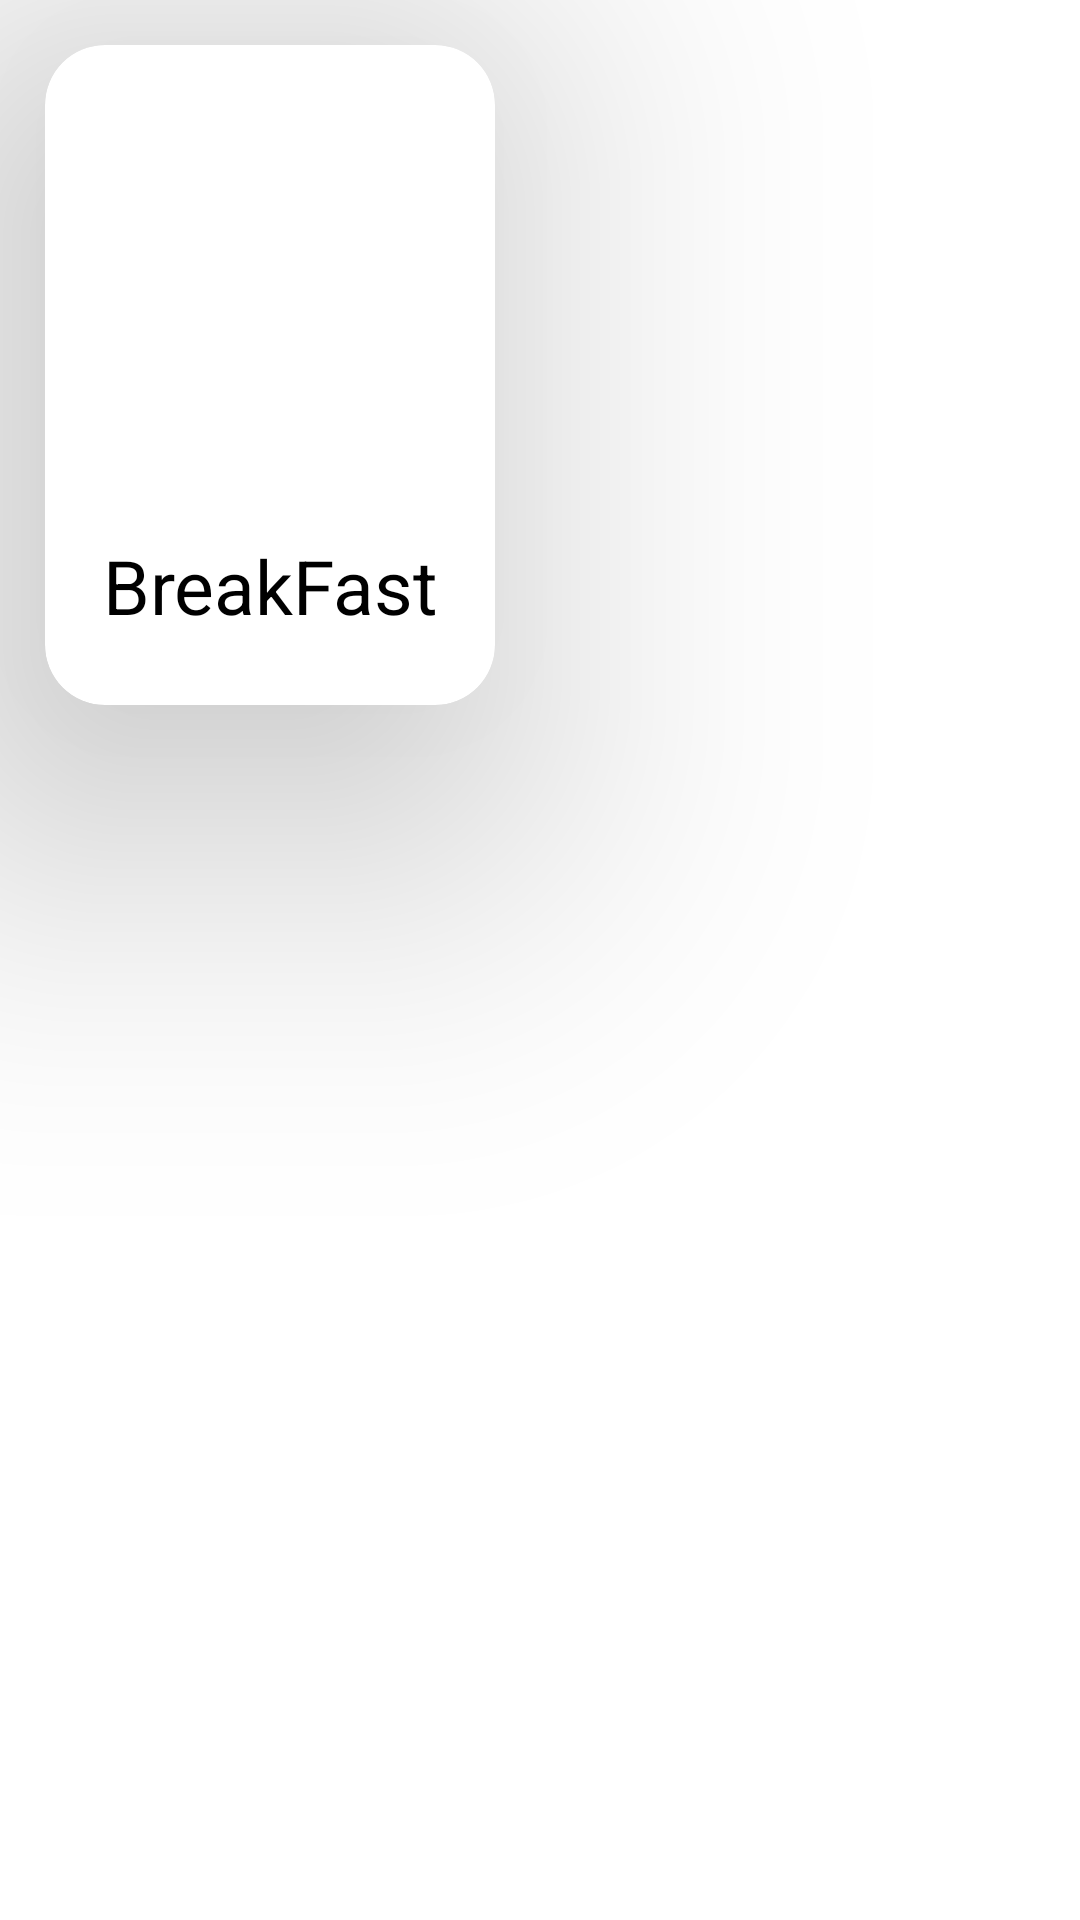

Layout XML and referenced resources for this Android screen:
<!-- AndroidManifest.xml: application theme Theme.TheMealApp -->
<!-- res/layout/search_row.xml -->
<?xml version="1.0" encoding="utf-8"?>
<androidx.constraintlayout.widget.ConstraintLayout
    xmlns:android="http://schemas.android.com/apk/res/android"
    xmlns:app="http://schemas.android.com/apk/res-auto"
    xmlns:tools="http://schemas.android.com/tools"
    android:layout_width="match_parent"
    android:layout_height="match_parent">

    <androidx.cardview.widget.CardView
        android:id="@+id/cardSearch"
        android:layout_width="150dp"
        android:layout_height="220dp"
        android:layout_margin="15dp"
        app:cardElevation="70dp"
        app:cardCornerRadius="20dp"
        app:layout_constraintStart_toStartOf="parent"
        app:layout_constraintTop_toTopOf="parent">

        <androidx.constraintlayout.widget.ConstraintLayout
            android:layout_width="match_parent"
            android:layout_height="match_parent">

            <ImageView
                android:id="@+id/image_search"
                android:layout_width="match_parent"
                android:layout_height="140dp"
                android:scaleType="fitXY"
                android:src="@drawable/nice"
                app:layout_constraintEnd_toEndOf="parent"
                app:layout_constraintStart_toStartOf="parent"
                app:layout_constraintTop_toTopOf="parent" />

            <TextView
                android:id="@+id/text_search"
                android:layout_width="match_parent"
                android:layout_height="wrap_content"
                android:text="BreakFast"
                android:textSize="25dp"
                android:gravity="center"
                android:textColor="@color/black"
                app:layout_constraintBottom_toBottomOf="parent"
                app:layout_constraintEnd_toEndOf="parent"
                app:layout_constraintStart_toStartOf="parent"
                app:layout_constraintTop_toBottomOf="@+id/image_search"
                app:layout_constraintVertical_bias="0.5" />


        </androidx.constraintlayout.widget.ConstraintLayout>
    </androidx.cardview.widget.CardView>

</androidx.constraintlayout.widget.ConstraintLayout>
<!-- resources referenced by this layout -->
<resources>
  <color name="black">#FF000000</color>
  <style name="Theme.TheMealApp" parent="Theme.MaterialComponents.DayNight.DarkActionBar">
          
          <item name="colorPrimary">@color/primary</item>
          <item name="colorPrimaryVariant">@color/primary</item>
          <item name="colorOnPrimary">@color/white</item>
          
          <item name="colorSecondary">@color/teal_200</item>
          <item name="colorSecondaryVariant">@color/teal_700</item>
          <item name="colorOnSecondary">@color/black</item>
          
          <item name="android:statusBarColor">#F3E5E1</item>
          <item name="windowActionBar">false</item>
          <item name="windowNoTitle">true</item>
          
      </style>
  <color name="primary">#f52c56</color>
  <color name="white">#FFFFFFFF</color>
  <color name="teal_200">#FF03DAC5</color>
  <color name="teal_700">#FF018786</color>
</resources>
